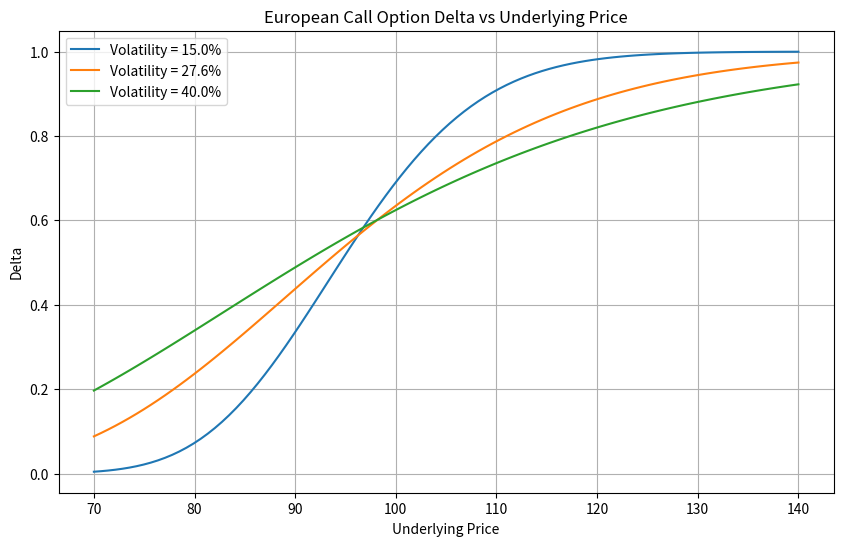

Write Python code to recreate this figure.
import numpy as np
from scipy.stats import norm
import matplotlib.pyplot as plt
import os

# Black-Scholes European call option delta calculation
def black_scholes_call_delta(S, K, T, r, sigma):
    d1 = (np.log(S / K) + (r + 0.5 * sigma ** 2) * T) / (sigma * np.sqrt(T))
    delta = norm.cdf(d1)
    return delta

# Parameters
K = 97.5          # Strike price
r = 0.043         # Risk-free rate (4.3%)
T = 0.58          # Time to maturity in years
S_range = np.linspace(70, 140, 100)  # Underlying price range

# Volatilities to plot
volatilities = [0.15, 0.276, 0.40]  # 15%, 27.6%, 40%

# Create figure
plt.figure(figsize=(10, 6))

# Calculate and plot delta for each volatility
for sigma in volatilities:
    delta_values = black_scholes_call_delta(S_range, K, T, r, sigma)
    plt.plot(S_range, delta_values, label=f'Volatility = {sigma:.1%}')

# Customize plot
plt.title('European Call Option Delta vs Underlying Price')
plt.xlabel('Underlying Price')
plt.ylabel('Delta')
plt.legend()
plt.grid(True)

# Save figure
figure_path = 'bs_delta_plot.png'
plt.savefig(figure_path)
plt.close()

# Calculate delta at S=110, sigma=27.6%
S_target = 110
sigma_target = 0.276
delta_at_s110 = black_scholes_call_delta(S_target, K, T, r, sigma_target)

# Prepare result dictionary
result = {
    'delta_at_s110': delta_at_s110,
    'figure_path': os.path.abspath(figure_path)
}

# For demonstration, print the result (in actual use, this would be returned)
print(result)
